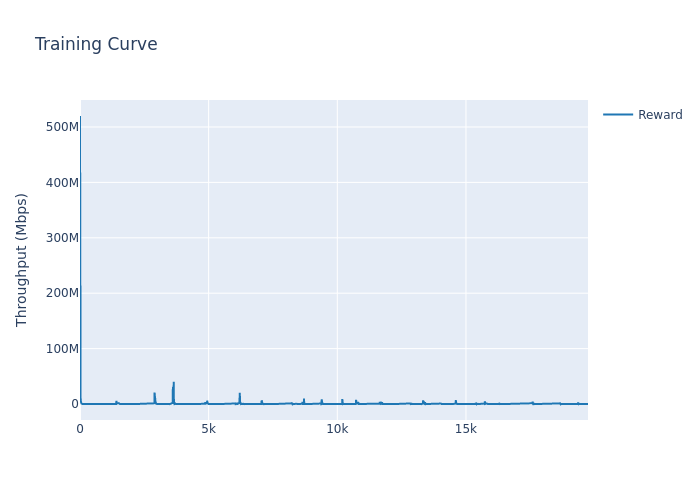

The data file committed next to this chart (first rows):
, train_step, reward_mean, reward_std
0, 0, 519857839, 0.0
1, 1, 288930387, 0.0
2, 2, 141353323, 0.0
3, 3, 62458089, 0.0
4, 4, 34948548, 0.0
5, 5, 42478267, 0.0
6, 6, 65094842, 0.0
7, 7, 84542638, 0.0
8, 8, 88854466, 0.0
9, 9, 66293309, 0.0
10, 10, 51197043, 0.0
11, 11, 38940006, 0.0
12, 12, 22026968, 0.0
13, 13, 11171799, 0.0
14, 14, 7455052, 0.0
15, 15, 10631360, 0.0
16, 16, 18104767, 0.0
17, 17, 16575014, 0.0
18, 18, 31855034, 0.0
19, 19, 32248702, 0.0
20, 20, 27491049, 0.0
21, 21, 20094947, 0.0
22, 22, 12623684, 0.0
23, 23, 7088113, 0.0
24, 24, 4177573, 0.0
25, 25, 3612443, 0.0
26, 26, 4648904, 0.0
27, 27, 6416106, 0.0
28, 28, 8001398, 0.0
29, 29, 8594129, 0.0
30, 30, 7785422, 0.0
31, 31, 5856200, 0.0
32, 32, 3660697, 0.0
33, 33, 2106678, 0.0
34, 34, 1639514, 0.0
35, 35, 2085462, 0.0
36, 36, 2661216, 0.0
37, 37, 3580572, 0.0
38, 38, 3947304, 0.0
39, 39, 3650564, 0.0
40, 40, 2882298, 0.0
41, 41, 2039957, 0.0
42, 42, 979700, 0.0
43, 43, 425759, 0.0
44, 44, 632746, 0.0
45, 45, 867167, 0.0
46, 46, 1211596, 0.0
47, 47, 1428803, 0.0
48, 48, 1363370, 0.0
49, 49, 1034340, 0.0
50, 50, 609404, 0.0
51, 51, 332686, 0.0
52, 52, 248861, 0.0
53, 53, 221416, 0.0
54, 54, 335642, 0.0
55, 55, 773359, 0.0
56, 56, 900133, 0.0
57, 57, 838960, 0.0
58, 58, 191404, 0.0
59, 59, 250727, 0.0
... 19,684 more rows
